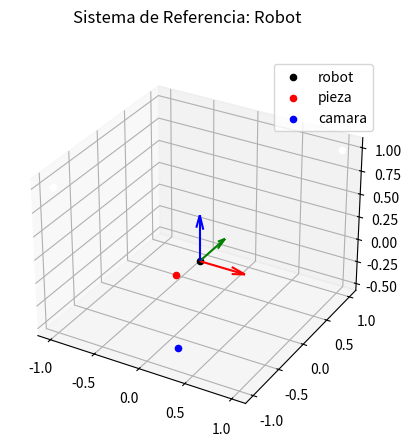
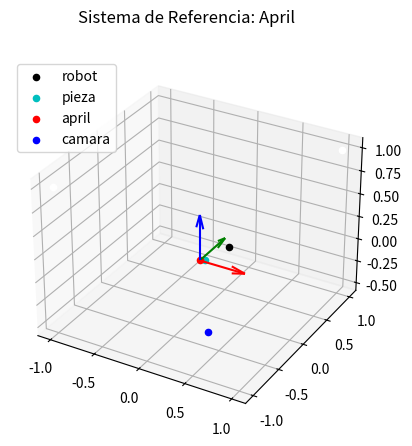

The matplotlib source for these figures, in order:
import numpy as np
import math
import matplotlib.pyplot as plt


# POINT reference system transformation 
def point_tansf(T: np.ndarray, point: np.ndarray) -> np.array:
    # Agrega una coordenada homogénea al punto
    h_point= np.append(point, 1)
    # Multiplica la matriz de transformación por el punto homogéneo
    h_t_point = np.dot(T, h_point)

    # Normaliza dividiendo por la coordenada homogénea final
    t_point = np.array([h_t_point[0] / h_t_point[3], 
               h_t_point[1] / h_t_point[3],
               h_t_point[2] / h_t_point[3]])
    return t_point


# POINTS disctance
def points_distance(point1: np.array, point2: np.array) -> float:
    # 1. forma -> trigonometria
    # point = point2 - point1
    # point *= point
    # distance = math.sqrt(point[0]+point[1]+ point[2])
    # 2. Calcular la distancia euclidiana
    distance = np.linalg.norm(point2 - point1)
    return distance



# ---------- VISUALIZATION ------------------------------

def init_3d_rep():
    # Crear la figura y los ejes en 3D
    fig = plt.figure()
    ax = fig.add_subplot(111, projection='3d')

    # puntos de referencia
    ax.scatter(1, 1, 1, c='w', marker='o')
    ax.scatter(-1, -1, 1, c='w', marker='o')
    # camera = ref point
    # Crear una matriz identidad 4x4
    t_i = np.eye(4)
    #t_i[1,1] = -1

    return fig, ax, t_i

# END 3d representatios
def show_3d_rep(fig, ax, name: str = ''):
    # Cambiar el título de la figura
    fig.suptitle(name)
    ax.legend()

    plt.show()

# PRINT 3D representation
def print_3d_rep(ax, t, scale: float = 1, c: str = 'k', pointname: str = None, ax_ref: bool = False):
    axis = np.array([[scale, 0, 0], [0, scale, 0], [0, 0, scale]])  # Ejes unitarios
    if ax_ref == True:
        axis = np.array([[scale, 0, 0], [0, -scale, 0], [0, 0, -scale]])  # Ejes unitarios
    point = t[:3, 3]
    rot = t[:3, :3]
    rot_x = t[:3, 0]
    rot_y = t[:3, 1]
    rot_z = t[:3, 2]
    # print('Point: ',point)
    # transformacion de ejes
    axis = np.dot(rot, axis.T).T
    # point
    ax.scatter(point[0], point[1], point[2], c=c, marker='o', label=pointname)
    # axis
    # ax.quiver(point[0], point[1], point[2], rot_x[0], rot_x[1], rot_x[2], length=0.5, color='r')  # Eje X (rojo)
    # ax.quiver(point[0], point[1], point[2],  rot_y[0], rot_y[1], rot_y[2], length=0.5, color='g')  # Eje Y (verde)
    # ax.quiver(point[0], point[1], point[2],  rot_z[0], rot_z[1], rot_z[2], length=0.5, color='b')  # Eje Z (azul)
    ax.quiver(point[0], point[1], point[2], axis[0][0], axis[0][1], axis[0][2], length=0.5, color='r')  # Eje X (rojo)
    ax.quiver(point[0], point[1], point[2], axis[1][0], axis[1][1], axis[1][2], length=0.5, color='g')  # Eje Y (verde)
    ax.quiver(point[0], point[1], point[2], axis[2][0], axis[2][1], axis[2][2], length=0.5, color='b')  # Eje Z (azul)

    # unir con el ref -> Dibujar la línea que conecta los puntos
    ax.plot([0,point[0]], [0, point[1]], [0, point[2]], color='y')


# AXIS
def print_axis(ax, point, axis):
    # axis
    ax.quiver(point[0], point[1], point[2], axis[0][0], axis[0][1], axis[0][2], length=0.5, color='r')  # Eje X (rojo)
    ax.quiver(point[0], point[1], point[2], axis[1][0], axis[1][1], axis[1][2], length=0.5, color='g')  # Eje Y (verde)
    ax.quiver(point[0], point[1], point[2], axis[2][0], axis[2][1], axis[2][2], length=0.5, color='b')  # Eje Z (azul)

# POINT
def print_point(ax, point, name: str, c: str = 'k'):
    ax.scatter(point[0], point[1], point[2], c=c, marker='o', label=name)

# POINT + AXIS
def print_point_with_axis(ax, point, name, c: str = 'k', scale: float = 1):
    axis = np.array([[scale, 0, 0], [0, scale, 0], [0, 0, scale]])  # Ejes unitarios

    ax.scatter(point[0], point[1], point[2], c=c, marker='o', label=name)
    print_axis(ax, point, axis)

# LINE
def print_line(ax, point1, point2, c: str = 'y'):
    ax.plot([point1[0],point2[0]], [point1[1], point2[1]], [point1[2], point2[2]], color=c)


#-------------------PRUEBAS ----------------------------


t_april1_to_camera = np.array([[-0.95688569, -0.23952592, -0.16430795,  0.13719614],
                     [ 0.05192871, -0.69762885,  0.71457498,  0.03184161],
                     [-0.28578519,  0.67523428,  0.67998933,  0.70670315],
                     [ 0.,          0.,          0.,          1.        ]])

t_camera_to_april1 = np.linalg.inv(t_april1_to_camera)

t_april2_to_camera = np.array([[ 0.98549024,  0.15646889, -0.06577595,  0.11766756],
                            [-0.08862948,  0.80488383,  0.58677665, -0.0666505 ],
                            [ 0.14475429, -0.57243298,  0.80707291,  0.741747  ],
                            [ 0.,          0.,          0.,          1.        ]])

t_april1_to_robot = np.array([[1, 0, 0, -0.1075],
                                [0, 1, 0, -0.3839],
                                [0, 0, 1, 0.0108],
                                [0, 0, 0, 1]])

t_robot_to_april1 = np.linalg.inv(t_april1_to_robot)



punto_pieza_respecto_april = np.array([0.3, 0.3, 0.3])

# t_point = point_tansf(punto_pieza_respecto_april, t_apriltag_to_robot)


# PUNTO OBJETIVO -> ppieza
# SISTEMA DE REFERENCIA INICIAL -> EL DE LA CAMARA
# SISTEMA DE REF IMTERMEDIO -> APRILTAG 1
# SISTEMA DE REF FINAL -> BASE DEL ROBOT

pcrc = np.array([0, 0, 0])
parc = t_april1_to_camera[:3, 3]
ppiezarc = t_april2_to_camera[:3, 3]

para = pcrc
pcra = point_tansf(t_camera_to_april1, pcrc)
ppiezara = point_tansf(t_camera_to_april1, ppiezarc)
prra = point_tansf(t_robot_to_april1, [0,0,0])

parr = point_tansf(t_april1_to_robot, para)
ppiezarr = point_tansf(t_april1_to_robot, ppiezara)
pcrr = point_tansf(t_april1_to_robot, pcra)

dr = points_distance(ppiezarr, pcrr)
da = points_distance(ppiezara, pcra)
dc = points_distance(ppiezarc, pcrc)

print(dr)
print(da)
print(dc)


# VIS

fig, ax, t_camera = init_3d_rep()

print_point_with_axis(ax, [0,0,0], 'robot')
print_point(ax, ppiezarr, 'pieza', 'r')
print_point(ax, pcrr, 'camara', 'b')

show_3d_rep(fig, ax, 'Sistema de Referencia: Robot')


fig2, ax2, t_camera = init_3d_rep()

print_point(ax2, prra, 'robot')
print_point(ax2, ppiezara, 'pieza', 'c')
print_point_with_axis(ax2, para, 'april', 'r')
print_point(ax2, pcra, 'camara', 'b')

show_3d_rep(fig2, ax2, 'Sistema de Referencia: April')

